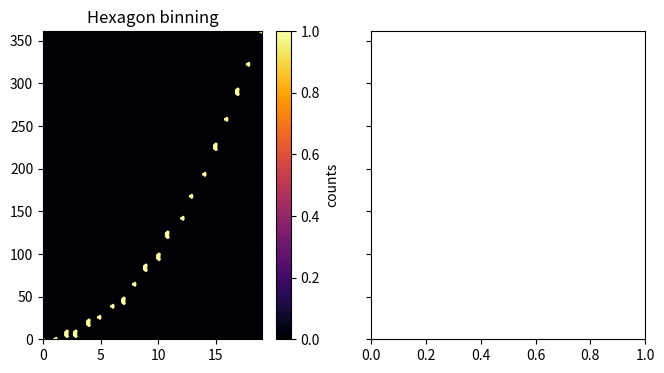

This chart was generated by the following Python code:
import numpy as np
import matplotlib.pyplot as plt

# Fixing random state for reproducibility
np.random.seed(19680801)

my_x =np.zeros((20))
my_y = np.zeros((20))

for i in range(len(my_x)):
    my_x[i]=i
print(my_x)

for i in range (len(my_y)):
    my_y[i] = i * i

print(my_y)

n = len(my_y)
x = my_x
y = my_y
xmin = x.min()
xmax = x.max()
ymin = y.min()
ymax = y.max()

fig, axs = plt.subplots(ncols=2, sharey=True, figsize=(7, 4))
fig.subplots_adjust(hspace=0.5, left=0.07, right=0.93)
ax = axs[0]
hb = ax.hexbin(x, y, gridsize=50, cmap='inferno')
ax.axis([xmin, xmax, ymin, ymax])
ax.set_title("Hexagon binning")
cb = fig.colorbar(hb, ax=ax)
cb.set_label('counts')
'''
ax = axs[1]
hb = ax.hexbin(x, y, gridsize=50, bins='log', cmap='inferno')
ax.axis([xmin, xmax, ymin, ymax])
ax.set_title("With a log color scale")
cb = fig.colorbar(hb, ax=ax)
cb.set_label('log10(N)')
'''
plt.show()